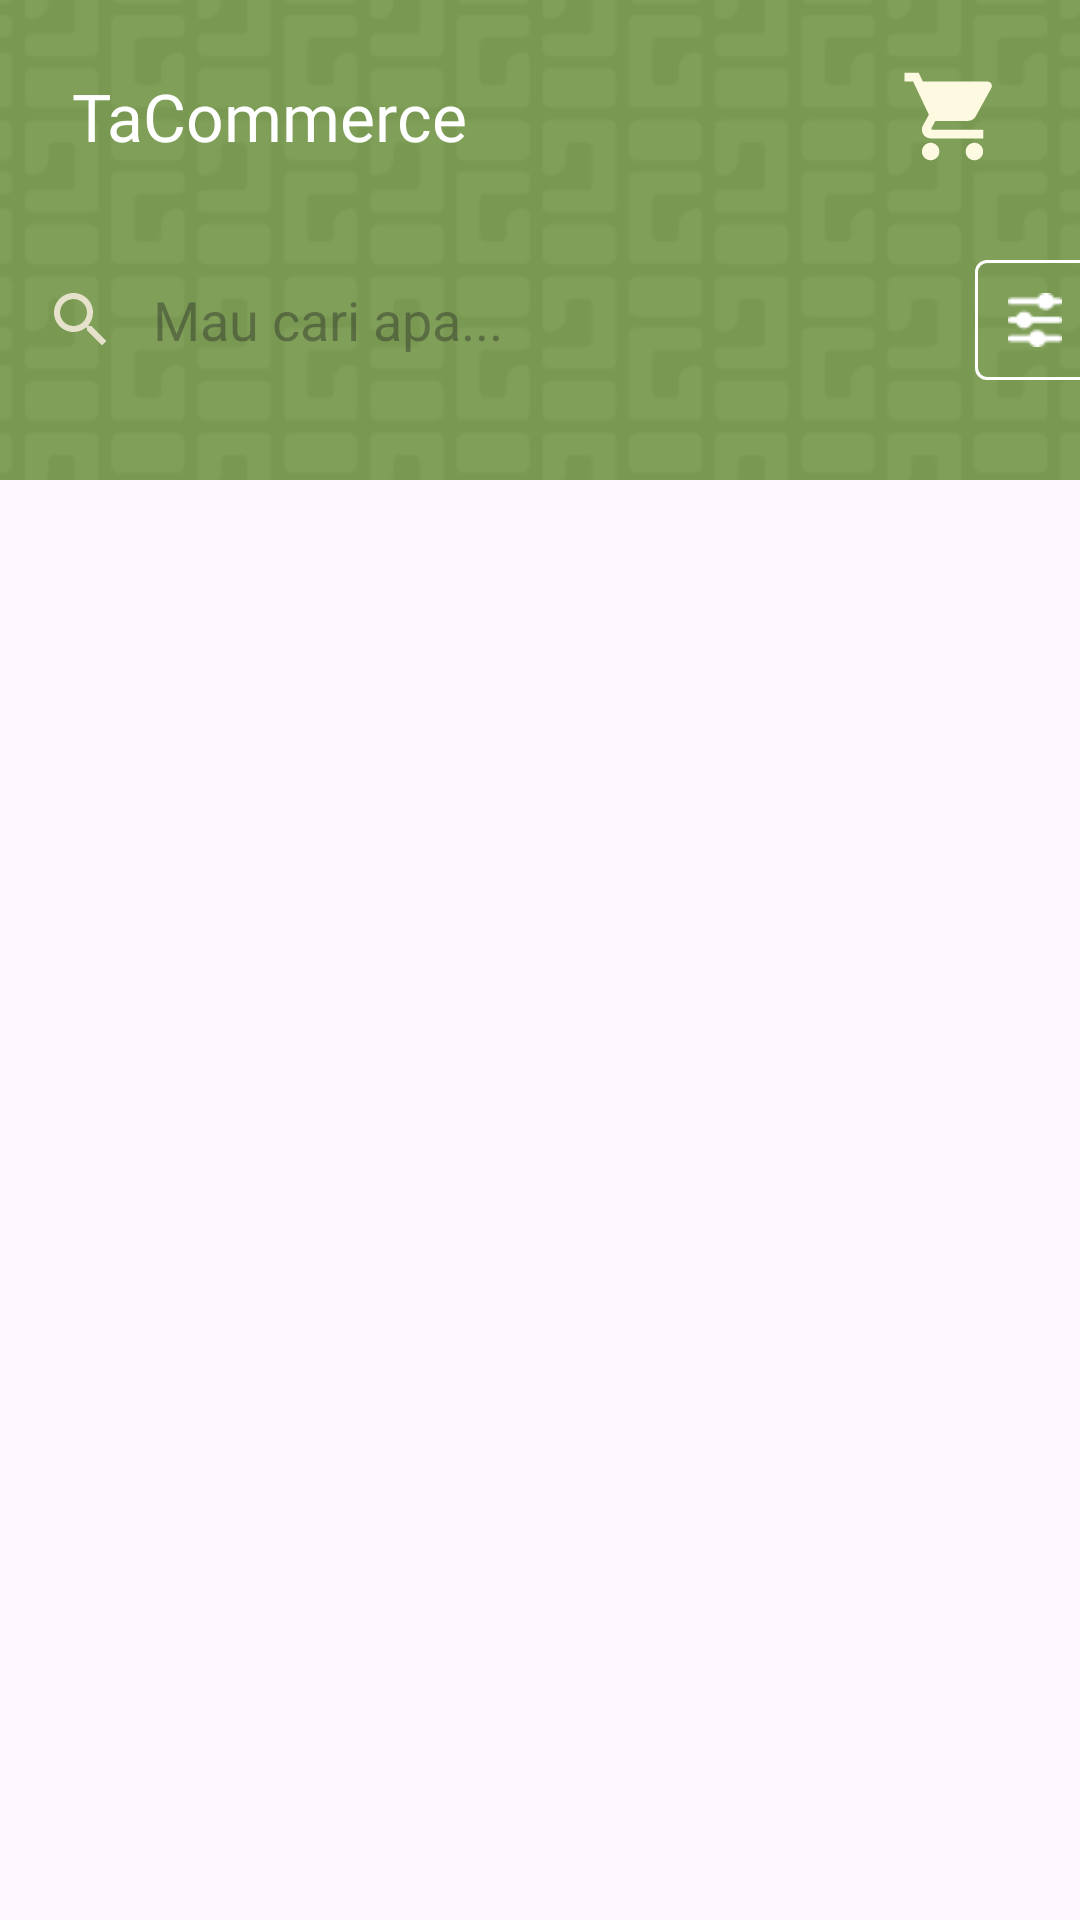

The Android layout XML behind this screen, and the referenced resources:
<!-- AndroidManifest.xml: application theme Theme.TrashCare -->
<!-- res/layout/fragment_commerce.xml -->
<?xml version="1.0" encoding="utf-8"?>
<androidx.constraintlayout.widget.ConstraintLayout xmlns:android="http://schemas.android.com/apk/res/android"
    xmlns:app="http://schemas.android.com/apk/res-auto"
    xmlns:tools="http://schemas.android.com/tools"
    android:layout_width="match_parent"
    android:layout_height="match_parent"
    tools:context=".ui.main.commerce.CommerceFragment">

    <androidx.constraintlayout.widget.ConstraintLayout
        android:id="@+id/section_top"
        android:layout_width="match_parent"
        android:layout_height="0dp"
        android:background="@drawable/bg_commerce"
        app:layout_constraintEnd_toEndOf="parent"
        app:layout_constraintHeight_percent=".25"
        app:layout_constraintStart_toStartOf="parent"
        app:layout_constraintTop_toTopOf="parent">

        <TextView
            android:id="@+id/tv_addressUser"
            android:layout_width="wrap_content"
            android:layout_height="wrap_content"
            android:layout_margin="24dp"
            android:fontFamily="@font/plusjakartasans_semibold"
            android:textColor="@color/white"
            android:textSize="22sp"
            app:layout_constraintStart_toStartOf="parent"
            app:layout_constraintTop_toTopOf="parent"
            android:text="@string/tacommerce" />

        <ImageView
            android:id="@+id/btn_my_cart"
            style="@style/Widget.MaterialComponents.Button.IconOnly"
            android:layout_width="45dp"
            android:layout_height="45dp"
            android:layout_marginEnd="20dp"
            android:src="@drawable/ic_shopping_cart_24"
            app:layout_constraintBottom_toBottomOf="@id/tv_addressUser"
            app:layout_constraintEnd_toEndOf="parent"
            app:layout_constraintTop_toTopOf="@id/tv_addressUser" />

        <LinearLayout
            android:id="@+id/welcome_text_container"
            android:layout_width="match_parent"
            android:layout_height="wrap_content"
            android:gravity="center"
            android:orientation="horizontal"
            app:layout_constraintBottom_toBottomOf="@id/section_top"
            app:layout_constraintEnd_toEndOf="parent"
            app:layout_constraintStart_toStartOf="parent"
            app:layout_constraintTop_toBottomOf="@+id/tv_addressUser">

            <androidx.appcompat.widget.SearchView
                android:id="@+id/search_view"
                style="@style/SearchViewStyle"
                android:layout_width="wrap_content"
                android:layout_height="40dp"
                android:layout_marginEnd="10dp"
                android:clickable="true"
                android:focusable="true"
                android:minHeight="38dp"
                android:textAlignment="textStart"
                app:queryBackground="@android:color/transparent"
                app:queryHint="Mau cari apa..."
                app:searchIcon="@drawable/ic_search_24" />


            <com.google.android.material.button.MaterialButton
                android:id="@+id/btn_filter"
                style="@style/Widget.MaterialComponents.Button.IconOnly"
                android:layout_width="40dp"
                android:layout_height="40dp"
                android:stateListAnimator="@null"
                app:backgroundTint="@color/transparent"
                app:icon="@drawable/ic_filter"
                app:iconTint="@color/white"
                app:strokeColor="@color/white"
                app:strokeWidth="1dp" />

        </LinearLayout>

    </androidx.constraintlayout.widget.ConstraintLayout>

    <androidx.core.widget.NestedScrollView
        android:id="@+id/nested_scroll_view"
        android:layout_width="match_parent"
        android:layout_height="0dp"
        android:fillViewport="true"
        app:layout_constraintTop_toBottomOf="@id/section_top"
        app:layout_constraintBottom_toBottomOf="parent">

        <androidx.constraintlayout.widget.ConstraintLayout
            android:layout_width="match_parent"
            android:layout_height="match_parent">

            <androidx.recyclerview.widget.RecyclerView
                android:id="@+id/rv_products"
                android:layout_width="wrap_content"
                android:layout_height="wrap_content"
                android:layout_marginHorizontal="10dp"
                android:layout_marginTop="15dp"
                app:layout_constraintEnd_toEndOf="parent"
                app:layout_constraintStart_toStartOf="parent"
                app:layout_constraintTop_toTopOf="parent"
                tools:listitem="@layout/list_item_product" />

            <ProgressBar
                android:id="@+id/progress_bar"
                android:layout_width="wrap_content"
                android:layout_height="wrap_content"
                android:visibility="gone"
                app:layout_constraintBottom_toBottomOf="parent"
                app:layout_constraintEnd_toEndOf="parent"
                app:layout_constraintStart_toStartOf="parent"
                app:layout_constraintTop_toTopOf="parent" />

        </androidx.constraintlayout.widget.ConstraintLayout>

    </androidx.core.widget.NestedScrollView>

</androidx.constraintlayout.widget.ConstraintLayout>
<!-- res/layout/list_item_product.xml (included above) -->
<?xml version="1.0" encoding="utf-8"?>
<LinearLayout xmlns:android="http://schemas.android.com/apk/res/android"
    xmlns:app="http://schemas.android.com/apk/res-auto"
    android:layout_width="178dp"
    android:layout_height="wrap_content">

    <com.google.android.material.card.MaterialCardView
        android:id="@+id/card_view"
        android:layout_width="168dp"
        android:layout_height="match_parent"
        android:layout_marginStart="10dp"
        android:layout_marginEnd="10dp"
        android:layout_marginBottom="10dp">

        <LinearLayout
            android:layout_width="match_parent"
            android:layout_height="wrap_content"
            android:orientation="vertical">

            <RelativeLayout
                android:layout_width="match_parent"
                android:layout_height="wrap_content">

                <androidx.cardview.widget.CardView
                    android:layout_width="match_parent"
                    android:layout_height="146dp"
                    app:cardCornerRadius="8dp">

                    <ImageView
                        android:id="@+id/iv_product"
                        android:layout_width="match_parent"
                        android:layout_height="146dp"
                        android:background="@color/greyNickel"
                        android:scaleType="fitCenter"/>

                </androidx.cardview.widget.CardView>


                <androidx.cardview.widget.CardView
                    android:id="@+id/btn_back"
                    android:layout_width="wrap_content"
                    android:layout_height="wrap_content"
                    android:layout_marginStart="8dp"
                    android:layout_marginTop="8dp"
                    app:cardBackgroundColor="#BFFFFFFF"
                    app:cardCornerRadius="5dp">

                    <LinearLayout
                        android:layout_width="wrap_content"
                        android:layout_height="wrap_content"
                        android:background="@color/yellow"
                        android:orientation="horizontal"
                        android:paddingHorizontal="12dp"
                        android:paddingVertical="4dp">

                        <TextView
                            android:layout_width="wrap_content"
                            android:layout_height="wrap_content"
                            android:fontFamily="@font/plusjakartasans_semibold"
                            android:text="New"
                            android:textColor="@color/black"
                            android:textSize="12sp" />
                    </LinearLayout>


                </androidx.cardview.widget.CardView>

            </RelativeLayout>


            <LinearLayout
                android:layout_width="wrap_content"
                android:layout_height="wrap_content"
                android:layout_marginEnd="4dp"
                android:layout_weight="1"
                android:orientation="vertical"
                android:padding="8dp">

                <TextView
                    android:id="@+id/productName"
                    android:layout_width="wrap_content"
                    android:layout_height="wrap_content"
                    android:layout_marginBottom="4dp"
                    android:fontFamily="@font/plusjakartasans_semibold"
                    android:maxLines="1"
                    android:text="Double Seat Sofa"
                    android:textColor="@color/black"
                    android:textSize="12sp" />

                <TextView
                    android:id="@+id/productPrice"
                    android:layout_width="wrap_content"
                    android:layout_height="wrap_content"
                    android:fontFamily="@font/plusjakartasans_semibold"
                    android:text="Rp70.000"
                    android:textColor="@color/greenSplash"
                    android:textSize="12sp" />

            </LinearLayout>

        </LinearLayout>

    </com.google.android.material.card.MaterialCardView>

</LinearLayout>
<!-- resources referenced by this layout -->
<resources>
  <color name="black">#FF000000</color>
  <color name="greenSplash">#799953</color>
  <color name="greyNickel">#6A707C</color>
  <color name="transparent">#00000000</color>
  <color name="white">#FFFFFFFF</color>
  <color name="yellow">#F5C900</color>
  <!-- drawable bg_commerce: png bitmap (drawable, 7724 bytes) -->
  <!-- drawable ic_filter: png bitmap (drawable, 602 bytes) -->
  <!-- drawable ic_search_24 (drawable) -->
  <vector android:height="24dp" android:tint="#E5E1CB"
      android:viewportHeight="24" android:viewportWidth="24"
      android:width="24dp" xmlns:android="http://schemas.android.com/apk/res/android">
      <path android:fillColor="@android:color/white" android:pathData="M15.5,14h-0.79l-0.28,-0.27C15.41,12.59 16,11.11 16,9.5 16,5.91 13.09,3 9.5,3S3,5.91 3,9.5 5.91,16 9.5,16c1.61,0 3.09,-0.59 4.23,-1.57l0.27,0.28v0.79l5,4.99L20.49,19l-4.99,-5zM9.5,14C7.01,14 5,11.99 5,9.5S7.01,5 9.5,5 14,7.01 14,9.5 11.99,14 9.5,14z"/>
  </vector>
  <!-- drawable ic_shopping_cart_24 (drawable) -->
  <vector android:height="24dp" android:tint="#FEFAE1"
      android:viewportHeight="24" android:viewportWidth="24"
      android:width="24dp" xmlns:android="http://schemas.android.com/apk/res/android">
      <path android:fillColor="@android:color/white" android:pathData="M7,18c-1.1,0 -1.99,0.9 -1.99,2S5.9,22 7,22s2,-0.9 2,-2 -0.9,-2 -2,-2zM1,2v2h2l3.6,7.59 -1.35,2.45c-0.16,0.28 -0.25,0.61 -0.25,0.96 0,1.1 0.9,2 2,2h12v-2L7.42,15c-0.14,0 -0.25,-0.11 -0.25,-0.25l0.03,-0.12 0.9,-1.63h7.45c0.75,0 1.41,-0.41 1.75,-1.03l3.58,-6.49c0.08,-0.14 0.12,-0.31 0.12,-0.48 0,-0.55 -0.45,-1 -1,-1L5.21,4l-0.94,-2L1,2zM17,18c-1.1,0 -1.99,0.9 -1.99,2s0.89,2 1.99,2 2,-0.9 2,-2 -0.9,-2 -2,-2z"/>
  </vector>
  <string name="tacommerce">TaCommerce</string>
  <style name="SearchViewStyle" parent="Widget.AppCompat.SearchView">
          <item name="queryBackground">@android:color/transparent</item>
          <item name="iconifiedByDefault">false</item>
          <item name="android:textSize">14sp</item>
          <item name="android:textColorHint">@color/grey</item>
          <item name="android:background">@drawable/bg_corner_search</item>
      </style>
  <style name="Widget.MaterialComponents.Button.IconOnly">
          <item name="iconPadding">0dp</item>
          <item name="android:insetTop">0dp</item>
          <item name="android:insetBottom">0dp</item>
          <item name="android:paddingLeft">5dp</item>
          <item name="android:paddingRight">5dp</item>
          <item name="android:minWidth">12dp</item>
          <item name="android:minHeight">12dp</item>
          <item name="iconGravity">textStart</item>
      </style>
  <style name="Theme.TrashCare" parent="Base.Theme.TrashCare" />
  <color name="grey">#D1D1D1</color>
  <style name="Base.Theme.TrashCare" parent="Theme.Material3.DayNight.NoActionBar">
          
          
          <item name="colorPrimary">@color/softGreen</item>
          <item name="colorSecondary">@color/greenMenthol</item>
          <item name="colorSecondaryVariant">@color/greyNickel</item>
          <item name="windowActionBar">true</item>
          <item name="windowNoTitle">true</item>
          <item name="android:windowTranslucentStatus">true</item>
          <item name="android:windowTranslucentNavigation">false</item>
          <item name="android:fitsSystemWindows">true</item>
      </style>
  <color name="softGreen">#B7D984</color>
  <color name="greenMenthol">#9DBC79</color>
</resources>
